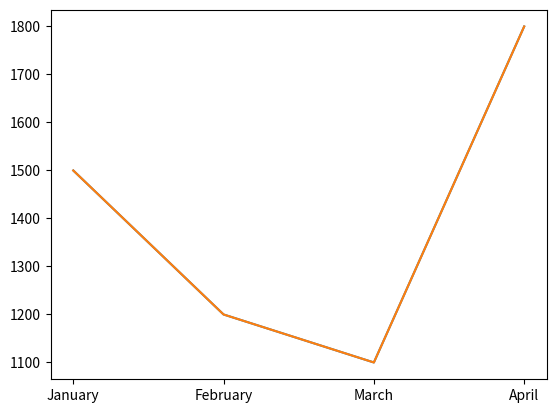

Python code for this plot:
import matplotlib.pyplot as plt #pip install matplotlib

x = [1,2,3,4]

y = [1500,1200,1100,1800]

plt.plot(x,y)   #Crea un grafico de ordenadas representando los puntos (x,y)

plt.show()  #Muestra el grafico

#Podemos asignar una leyenda al grafico

legend = ["January","February","March","April"]

plt.xticks(x,legend) #Asignamos a x la leyenda que hemos creado

#Volvemos a crear el grafo y a mostrarlo

plt.plot(x,y)
plt.show()